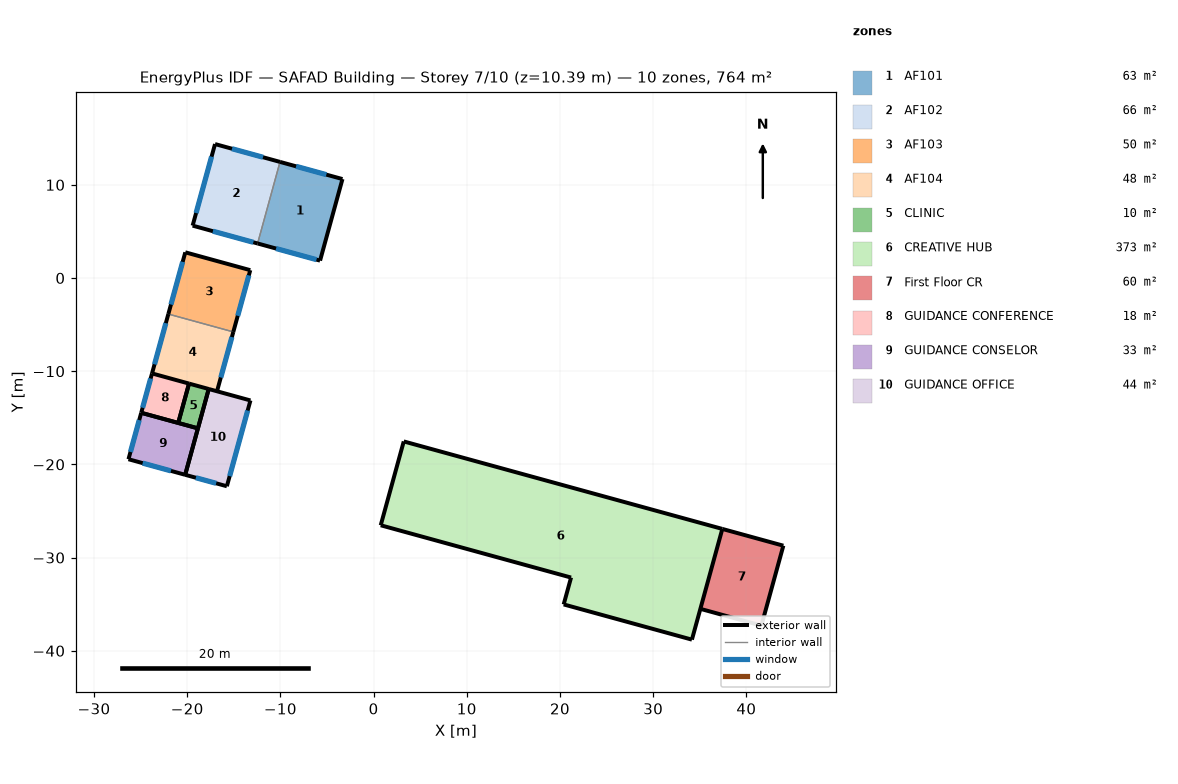
=== STOREY PLAN SPEC (per zone: floor XY polygon, exterior-wall plan segments, windows/doors) ===
zone 1: AF101  (63.1 m²)
  floor: (-3.34, 10.62) (-5.74, 1.86) (-12.45, 3.71) (-10.04, 12.46)
  exterior wall: (-3.34, 10.62) – (-10.04, 12.46)  [7.0 m]
    window: (-5.07, 11.09) – (-8.32, 11.98)  [7.9 m²]
  exterior wall: (-12.45, 3.71) – (-5.74, 1.86)  [7.0 m]
    window: (-10.46, 3.16) – (-6.12, 1.97)  [3.2 m²]
  exterior wall: (-5.74, 1.86) – (-3.34, 10.62)  [9.1 m]
  interior walls: 1
zone 2: AF102  (65.6 m²)
  floor: (-10.04, 12.46) (-12.45, 3.71) (-19.42, 5.62) (-17.01, 14.37)
  exterior wall: (-17.01, 14.37) – (-19.42, 5.62)  [9.1 m]
    window: (-17.38, 13.02) – (-19.05, 6.97)  [14.7 m²]
  exterior wall: (-10.04, 12.46) – (-17.01, 14.37)  [7.2 m]
    window: (-11.86, 12.96) – (-15.19, 13.87)  [8.1 m²]
  exterior wall: (-19.42, 5.62) – (-12.45, 3.71)  [7.2 m]
    window: (-17.24, 5.02) – (-12.90, 3.83)  [3.2 m²]
  interior walls: 1
zone 3: AF103  (49.7 m²)
  floor: (-13.23, 0.84) (-15.05, -5.78) (-22.02, -3.87) (-20.20, 2.76)
  exterior wall: (-15.05, -5.78) – (-13.23, 0.84)  [6.9 m]
    window: (-14.58, -4.06) – (-13.39, 0.28)  [3.2 m²]
  exterior wall: (-20.20, 2.76) – (-22.02, -3.87)  [6.9 m]
    window: (-20.48, 1.73) – (-21.74, -2.85)  [11.1 m²]
  exterior wall: (-13.23, 0.84) – (-20.20, 2.76)  [7.2 m]
  interior walls: 1
zone 4: AF104  (47.8 m²)
  floor: (-15.05, -5.78) (-16.80, -12.15) (-23.77, -10.24) (-22.02, -3.87)
  exterior wall: (-16.80, -12.15) – (-15.05, -5.78)  [6.6 m]
    window: (-16.40, -10.68) – (-15.20, -6.34)  [3.2 m²]
  exterior wall: (-22.02, -3.87) – (-23.77, -10.24)  [6.6 m]
    window: (-22.29, -4.84) – (-23.51, -9.27)  [10.7 m²]
  interior walls: 2
zone 5: CLINIC  (9.6 m²)
  floor: (-17.69, -11.91) (-18.85, -16.13) (-20.96, -15.55) (-19.80, -11.33)
  exterior wall: (-20.96, -15.55) – (-18.85, -16.13)  [2.2 m]
  exterior wall: (-19.80, -11.33) – (-20.96, -15.55)  [4.4 m]
  exterior wall: (-18.85, -16.13) – (-17.69, -11.91)  [4.4 m]
  exterior wall: (-17.69, -11.91) – (-19.80, -11.33)  [2.2 m]
zone 6: CREATIVE HUB  (373.4 m²)
  floor: (37.42, -26.92) (34.16, -38.80) (20.40, -35.03) (21.19, -32.14) (0.77, -26.53) (3.24, -17.54)
  exterior wall: (34.16, -38.80) – (37.42, -26.92)  [12.3 m]
  exterior wall: (20.40, -35.03) – (34.16, -38.80)  [14.3 m]
  exterior wall: (37.42, -26.92) – (3.24, -17.54)  [35.5 m]
  exterior wall: (0.77, -26.53) – (21.19, -32.14)  [21.2 m]
  exterior wall: (21.19, -32.14) – (20.40, -35.03)  [3.0 m]
  exterior wall: (3.24, -17.54) – (0.77, -26.53)  [9.3 m]
zone 7: First Floor CR  (60.4 m²)
  floor: (43.97, -28.72) (41.61, -37.30) (35.07, -35.50) (37.42, -26.92)
  exterior wall: (41.61, -37.30) – (43.97, -28.72)  [8.9 m]
  exterior wall: (35.07, -35.50) – (41.61, -37.30)  [6.8 m]
  exterior wall: (43.97, -28.72) – (37.42, -26.92)  [6.8 m]
  interior walls: 1
zone 8: GUIDANCE CONFERENCE  (18.0 m²)
  floor: (-19.80, -11.33) (-20.96, -15.55) (-24.93, -14.46) (-23.77, -10.24)
  exterior wall: (-19.80, -11.33) – (-23.77, -10.24)  [4.1 m]
  exterior wall: (-23.77, -10.24) – (-24.93, -14.46)  [4.4 m]
    window: (-23.92, -10.78) – (-24.78, -13.92)  [7.6 m²]
  exterior wall: (-24.93, -14.46) – (-20.96, -15.55)  [4.1 m]
  exterior wall: (-20.96, -15.55) – (-19.80, -11.33)  [4.4 m]
zone 9: GUIDANCE CONSELOR  (32.6 m²)
  floor: (-18.85, -16.13) (-20.22, -21.12) (-26.30, -19.45) (-24.93, -14.46)
  exterior wall: (-18.85, -16.13) – (-24.93, -14.46)  [6.3 m]
  exterior wall: (-26.30, -19.45) – (-20.22, -21.12)  [6.3 m]
    window: (-24.78, -19.86) – (-21.74, -20.70)  [7.3 m²]
  exterior wall: (-24.93, -14.46) – (-26.30, -19.45)  [5.2 m]
    window: (-25.15, -15.24) – (-26.09, -18.66)  [8.3 m²]
  exterior wall: (-20.22, -21.12) – (-18.85, -16.13)  [5.2 m]
zone 10: GUIDANCE OFFICE  (44.3 m²)
  floor: (-13.21, -13.14) (-15.74, -22.35) (-20.22, -21.12) (-17.69, -11.91)
  exterior wall: (-15.74, -22.35) – (-13.21, -13.14)  [9.5 m]
    window: (-15.44, -21.26) – (-13.51, -14.22)  [14.6 m²]
  exterior wall: (-13.21, -13.14) – (-17.69, -11.91)  [4.6 m]
  exterior wall: (-17.69, -11.91) – (-20.22, -21.12)  [9.5 m]
  exterior wall: (-20.22, -21.12) – (-15.74, -22.35)  [4.6 m]
    window: (-19.07, -21.43) – (-16.89, -22.03)  [5.2 m²]

=== DERIVED (storey summary) ===
Building: SAFAD Building
Storey: 7 of 10  (floor level z = 10.39 m)
Storey gross floor area: 764.5 m²
Zones on this storey: 10
  - AF101: floor 63.1 m²; exterior wall 23.0 m (74.4 m²); 2 window(s) 11.0 m²; WWR 14.8%
  - AF102: floor 65.6 m²; exterior wall 23.5 m (76.3 m²); 3 window(s) 25.9 m²; WWR 34.0%
  - AF103: floor 49.7 m²; exterior wall 21.0 m (67.9 m²); 2 window(s) 14.3 m²; WWR 21.0%
  - AF104: floor 47.8 m²; exterior wall 13.2 m (42.8 m²); 2 window(s) 13.9 m²; WWR 32.4%
  - CLINIC: floor 9.6 m²; exterior wall 13.1 m (42.6 m²); WWR 0.0%
  - CREATIVE HUB: floor 373.4 m²; exterior wall 95.5 m (309.5 m²); WWR 0.0%
  - First Floor CR: floor 60.4 m²; exterior wall 22.5 m (72.8 m²); WWR 0.0%
  - GUIDANCE CONFERENCE: floor 18.0 m²; exterior wall 17.0 m (55.1 m²); 1 window(s) 7.6 m²; WWR 13.9%
  - GUIDANCE CONSELOR: floor 32.6 m²; exterior wall 23.0 m (74.4 m²); 2 window(s) 15.6 m²; WWR 21.0%
  - GUIDANCE OFFICE: floor 44.3 m²; exterior wall 28.4 m (91.9 m²); 2 window(s) 19.8 m²; WWR 21.6%
Zone adjacency: (none detected)